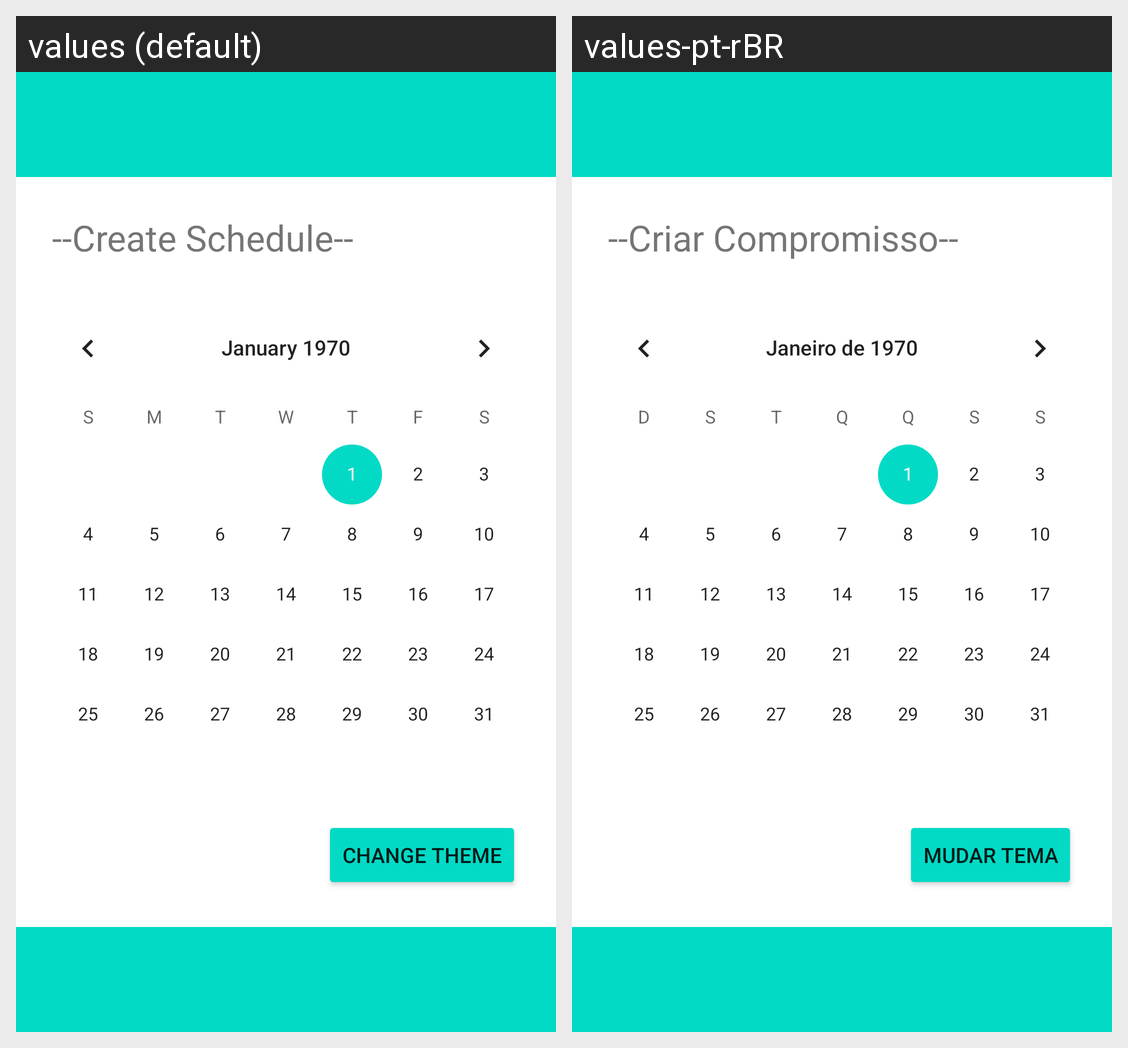

This grid shows one Android layout under two languages. Give, for every string resource on the screen, its name, the default text and each shown locale's text.
Android screen res/layout/activity_main.xml rendered under 2 locales, left to right: values (default), values-pt-rBR. Device: Nexus 5 (rendered at 1080×1920; each locale shown at half size, 540×960, under a caption strip naming it); theme Theme.Calendar.
Strings drawn on this screen, with the default value and each locale's value (text and hints the layout hard-codes, and strings that could not be matched under every locale, appear in the picture but are not listed):

create_schedule
  values: --Create Schedule--
  values-pt-rBR: --Criar Compromisso--

change_theme
  values: CHANGE THEME
  values-pt-rBR: MUDAR TEMA
